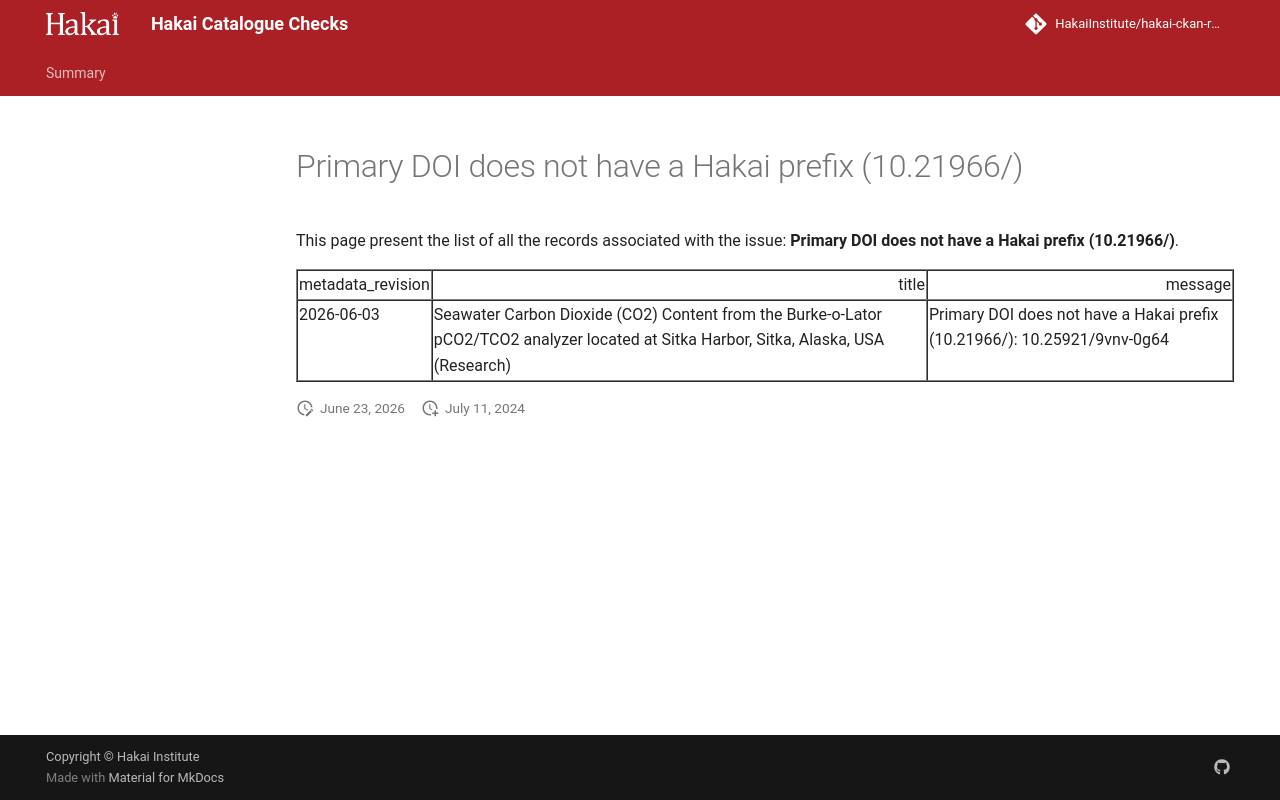

repository: HakaiInstitute/hakai-ckan-records-checks · page: error-code-202/issues/primary-doi-does-not-have-a-hakai-prefix-1021966-/index.html · generator: mkdocs

---
hide:
  - toc
---
# Primary DOI does not have a Hakai prefix (10.21966/)

This page present the list of all the records associated with the issue: **Primary DOI does not have a Hakai prefix (10.21966/)**.

<table border="1" class="dataframe table table-striped table-hover table-sm" id="issues_table">
  <thead>
    <tr style="text-align: right;">
      <th>metadata_revision</th>
      <th>title</th>
      <th>message</th>
    </tr>
  </thead>
  <tbody>
    <tr>
      <td>2026-06-03</td>
      <td>Seawater Carbon Dioxide (CO2) Content from the Burke-o-Lator pCO2/TCO2 analyzer located at Sitka Harbor, Sitka, Alaska, USA (Research)</td>
      <td>Primary DOI does not have a Hakai prefix (10.21966/): 10.25921/9vnv-0g64</td>
    </tr>
  </tbody>
</table>

<script>
  document.addEventListener("DOMContentLoaded", function() {
    $(document).ready(function () {$("#issues_table").DataTable()});
  });
</script>
